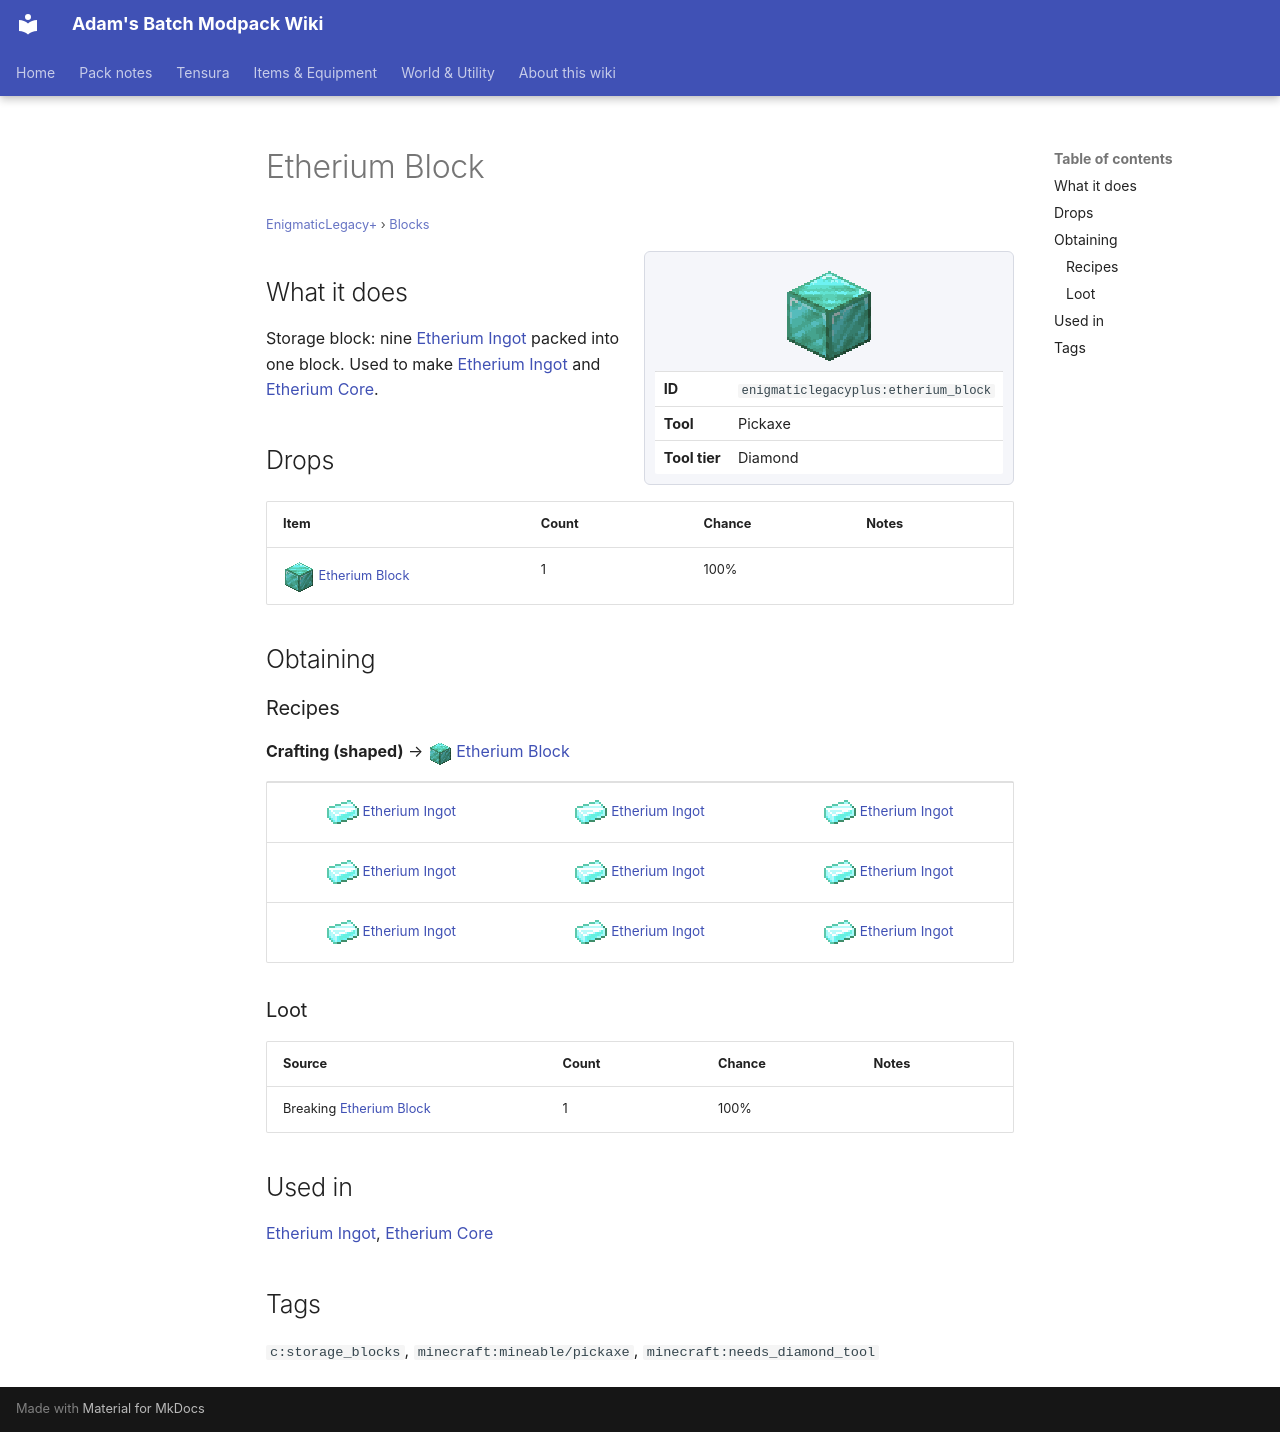

repository: Proteus-Nell/Adams-Batch-MC-Modpack-Wiki · page: enigmatic-legacy-plus/blocks/etherium-block/index.html · generator: mkdocs

# Etherium Block

<small>[EnigmaticLegacy+](../index.md) &rsaquo; [Blocks](index.md)</small>

<div class="infobox" markdown>

![Etherium Block](../../assets/icons/enigmaticlegacyplus/item/etherium_block.png)

| | |
|---|---|
| **ID** | `enigmaticlegacyplus:etherium_block` |
| **Tool** | Pickaxe |
| **Tool tier** | Diamond |

</div>

## What it does

Storage block: nine [Etherium Ingot](../items/materials/etherium-ingot.md) packed into one block. Used to make [Etherium Ingot](../items/materials/etherium-ingot.md) and [Etherium Core](../items/spellstones/etherium-core.md).

## Drops

| Item | Count | Chance | Notes |
|---|---|---|---|
| ![](../../assets/icons/enigmaticlegacyplus/item/etherium_block.png) [Etherium Block](etherium-block.md) | 1 | 100% |  |

## Obtaining

### Recipes

**Crafting (shaped)** &rarr; ![](../../assets/icons/enigmaticlegacyplus/item/etherium_block.png) [Etherium Block](etherium-block.md)

<div class="recipe" markdown>

| | | |
|---|---|---|
| ![](../../assets/icons/enigmaticlegacyplus/item/etherium_ingot.png) [Etherium Ingot](../items/materials/etherium-ingot.md) | ![](../../assets/icons/enigmaticlegacyplus/item/etherium_ingot.png) [Etherium Ingot](../items/materials/etherium-ingot.md) | ![](../../assets/icons/enigmaticlegacyplus/item/etherium_ingot.png) [Etherium Ingot](../items/materials/etherium-ingot.md) |
| ![](../../assets/icons/enigmaticlegacyplus/item/etherium_ingot.png) [Etherium Ingot](../items/materials/etherium-ingot.md) | ![](../../assets/icons/enigmaticlegacyplus/item/etherium_ingot.png) [Etherium Ingot](../items/materials/etherium-ingot.md) | ![](../../assets/icons/enigmaticlegacyplus/item/etherium_ingot.png) [Etherium Ingot](../items/materials/etherium-ingot.md) |
| ![](../../assets/icons/enigmaticlegacyplus/item/etherium_ingot.png) [Etherium Ingot](../items/materials/etherium-ingot.md) | ![](../../assets/icons/enigmaticlegacyplus/item/etherium_ingot.png) [Etherium Ingot](../items/materials/etherium-ingot.md) | ![](../../assets/icons/enigmaticlegacyplus/item/etherium_ingot.png) [Etherium Ingot](../items/materials/etherium-ingot.md) |

</div>

### Loot

| Source | Count | Chance | Notes |
|---|---|---|---|
| Breaking [Etherium Block](etherium-block.md) | 1 | 100% |  |

## Used in

[Etherium Ingot](../items/materials/etherium-ingot.md), [Etherium Core](../items/spellstones/etherium-core.md)

## Tags

`c:storage_blocks`, `minecraft:mineable/pickaxe`, `minecraft:needs_diamond_tool`
